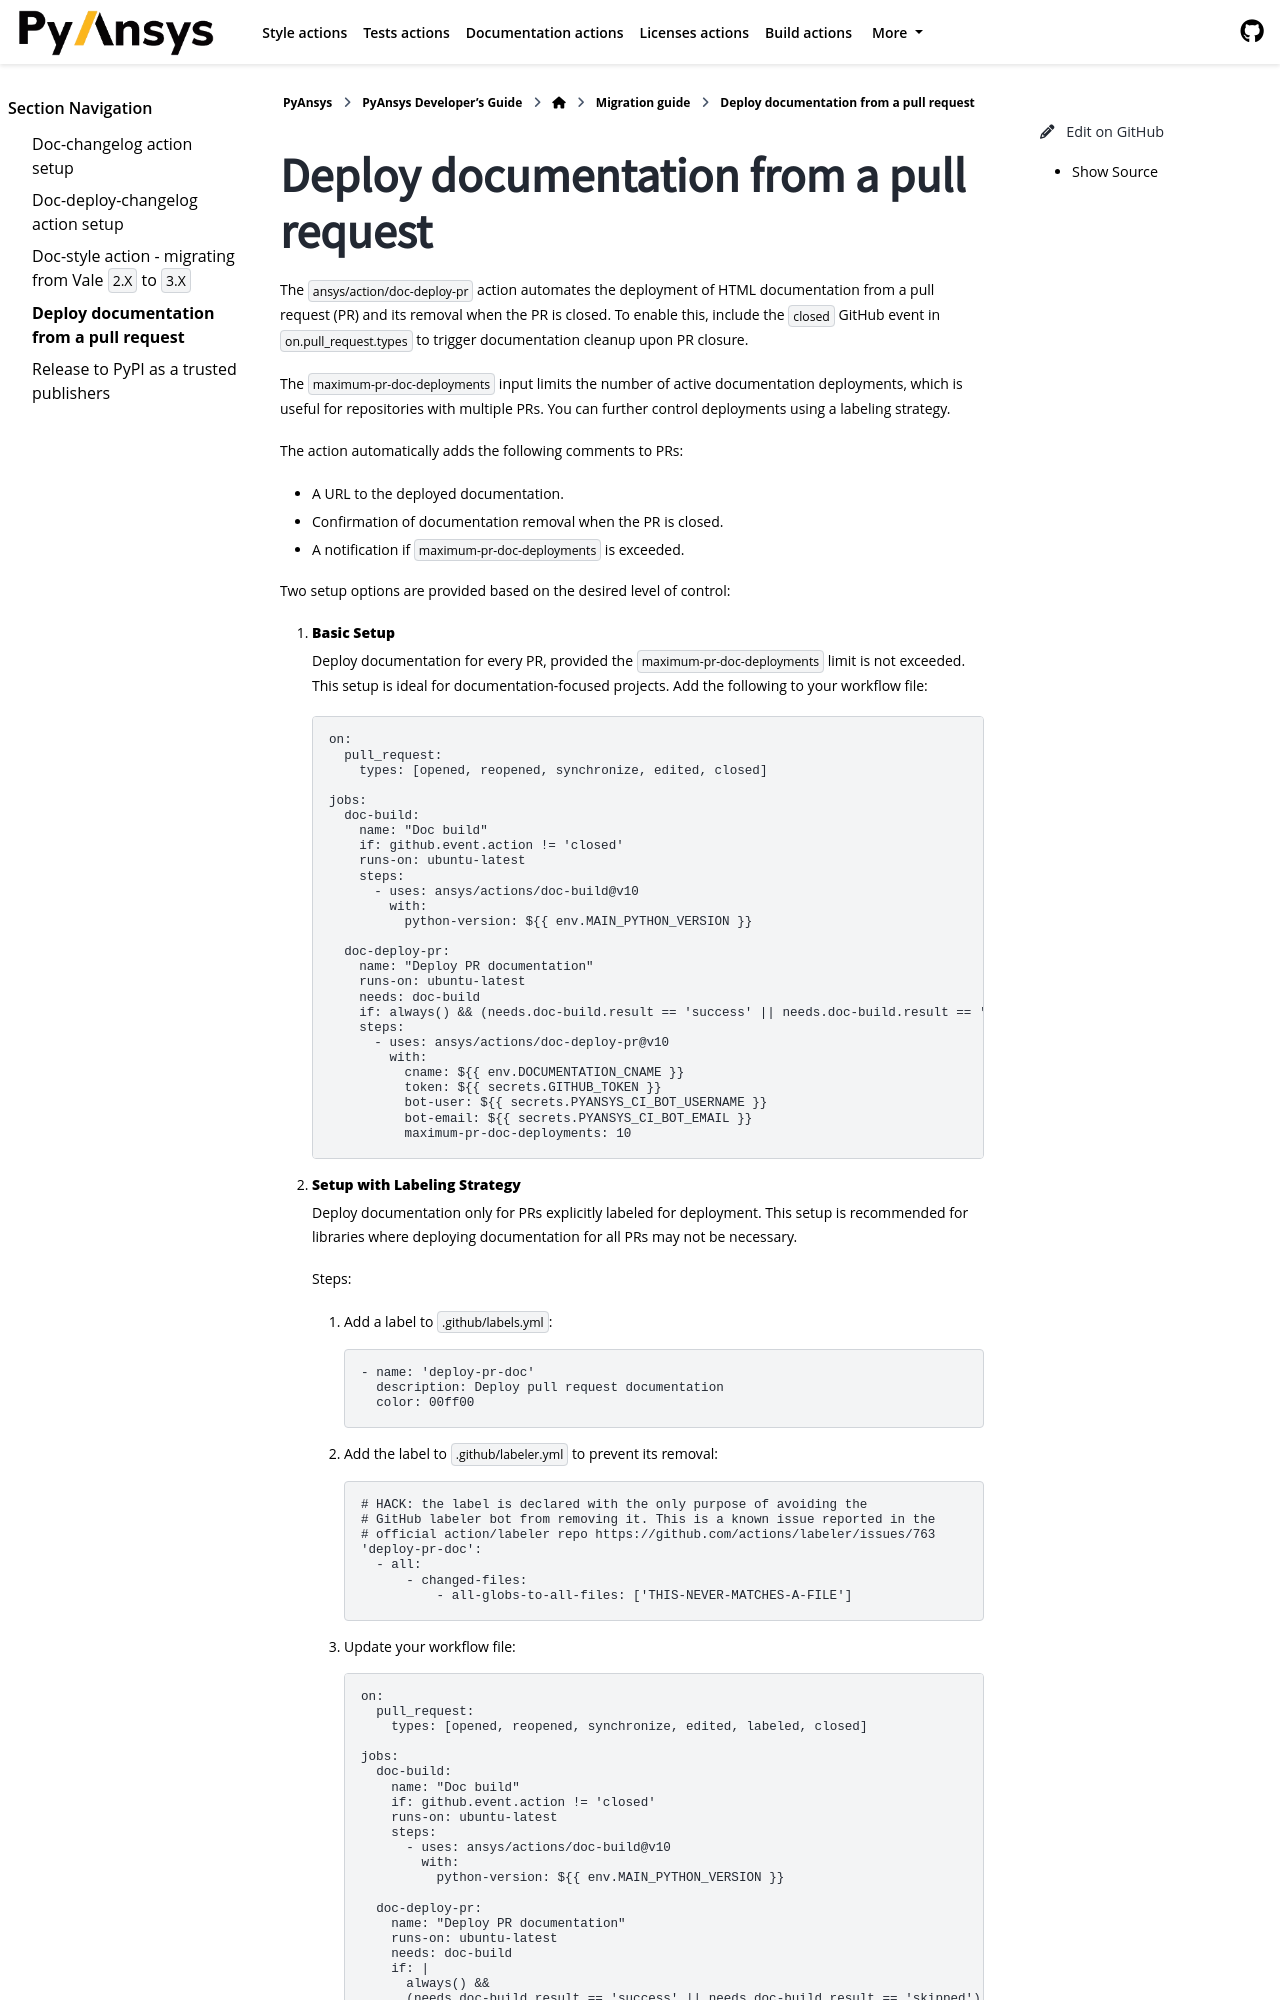

repository: ansys/actions · page: version/10.0/migrations/docs-deploy-pr-setup.html · generator: sphinx

.. _docs-deploy-pr-setup:

Deploy documentation from a pull request
=========================================

.. note::

  In versions earlier than ``v10.2``, this action required you to include the ``closed`` GitHub event in
  ``on.pull_request.types`` to trigger documentation cleanup when a PR was closed. Starting with
  version ``v10.2``, this requirement is removed. Documentation cleanup now happens automatically in the
  background. The cleanup process uses ``ansys/actions/doc-deploy-dev``, so make sure that your
  workflows also use version ``v10.2`` or later of ``ansys/actions/doc-deploy-dev``.
  When ``token`` resolves to ``GITHUB_TOKEN``, this cleanup requires ``pull-requests: write`` permission
  in the ``doc-deploy-dev`` job token. Without this permission, cleanup fails and closed-PR directories
  under ``gh-pages/pull/`` are not removed.
  If ``token`` uses ``secrets.PYANSYS_CI_BOT_TOKEN`` instead, this workflow
  ``permissions`` requirement does not apply.
  For commits and PR comments, ``doc-deploy-dev`` and ``doc-deploy-pr`` use:
  ``bot-user: ${{ secrets.PYANSYS_CI_BOT_USERNAME }}`` and
  ``bot-email: ${{ secrets.PYANSYS_CI_BOT_EMAIL }}``.
  ``PYANSYS_CI_BOT_USERNAME`` must be the bot account login and
  ``PYANSYS_CI_BOT_EMAIL`` must be the matching email identity for that account.

  Minimum permission snippet:

  .. code:: yaml

    permissions:
      contents: write
      pull-requests: write

.. warning::

  Cleanup of ``gh-pages/pull/<pr>/`` directories is only guaranteed when ``doc-deploy-dev`` runs with
  ``force-orphan: true`` (default). If ``force-orphan: false`` is used, deployment keeps existing files
  (``keep_files: true`` in ``peaceiris/actions-gh-pages``), so old PR directories can remain.

The ``ansys/action/doc-deploy-pr`` action automates the deployment of HTML documentation from a pull
request (PR) and its removal when the PR is closed.

The ``maximum-pr-doc-deployments`` input limits the number of active documentation deployments, which
is useful for repositories with multiple PRs. You can further control deployments using a labeling
strategy.

The action automatically adds the following comments to PRs:

- A URL to the deployed documentation.
- Confirmation of documentation removal for closed PRs.
- A notification if ``maximum-pr-doc-deployments`` is exceeded.

Two setup options are provided based on the desired level of control:

1. **Basic Setup**

   Deploy documentation for every PR, provided the ``maximum-pr-doc-deployments`` limit is not
   exceeded. This setup is ideal for documentation-focused projects. Add the following to your
   workflow file:

.. tab-set::


  .. tab-item:: For versions prior to v10.2

    .. code:: yaml

      on:
        pull_request:
          types: [opened, reopened, synchronize, edited, closed]

      jobs:
        doc-build:
          name: "Doc build"
          if: github.event.action != 'closed'
          runs-on: ubuntu-latest
          steps:
            - uses: ansys/actions/doc-build@v10.1
              with:
                python-version: ${{ env.MAIN_PYTHON_VERSION }}

        doc-deploy-pr:
          name: "Deploy PR documentation"
          runs-on: ubuntu-latest
          needs: doc-build
          if: always() && (needs.doc-build.result == 'success' || needs.doc-build.result == 'skipped')
          steps:
            - uses: ansys/actions/doc-deploy-pr@v10.1
              with:
                cname: ${{ env.DOCUMENTATION_CNAME }}
                token: ${{ secrets.GITHUB_TOKEN }}
                bot-user: ${{ secrets.PYANSYS_CI_BOT_USERNAME }}
                bot-email: ${{ secrets.PYANSYS_CI_BOT_EMAIL }}
                maximum-pr-doc-deployments: 10


  .. tab-item:: For versions after v10.2

    .. code:: yaml

      on:
        pull_request:
          types: [opened, reopened, synchronize, edited]

      jobs:
        doc-build:
          name: "Doc build"
          runs-on: ubuntu-latest
          steps:
            - uses: ansys/actions/doc-build@v10.2
              with:
                python-version: ${{ env.MAIN_PYTHON_VERSION }}

        doc-deploy-pr:
          name: "Deploy PR documentation"
          runs-on: ubuntu-latest
          needs: doc-build
          steps:
            - uses: ansys/actions/doc-deploy-pr@v10.2
              with:
                cname: ${{ env.DOCUMENTATION_CNAME }}
                token: ${{ secrets.GITHUB_TOKEN }}
                bot-user: ${{ secrets.PYANSYS_CI_BOT_USERNAME }}
                bot-email: ${{ secrets.PYANSYS_CI_BOT_EMAIL }}
                maximum-pr-doc-deployments: 10

2. **Setup with Labeling Strategy**

   Deploy documentation only for PRs explicitly labeled for deployment. This setup is recommended for
   libraries where deploying documentation for all PRs may not be necessary.

   Steps:

   1. Add a label to ``.github/labels.yml``:

      .. code:: yaml

          - name: 'deploy-pr-doc'
            description: Deploy pull request documentation
            color: 00ff00

   2. Add the label to ``.github/labeler.yml`` to prevent its removal:

      .. code:: yaml

          # HACK: the label is declared with the only purpose of avoiding the
          # GitHub labeler bot from removing it. This is a known issue reported in the
          # official action/labeler repo https://github.com/actions/labeler/issues/763
          'deploy-pr-doc':
            - all:
                - changed-files:
                    - all-globs-to-all-files: ['THIS-NEVER-MATCHES-A-FILE']

   3. Update your workflow file:

      .. tab-set::


        .. tab-item:: For versions prior to v10.2

          .. code:: yaml

              on:
                pull_request:
                  types: [opened, reopened, synchronize, edited, labeled, closed]

              jobs:
                doc-build:
                  name: "Doc build"
                  if: github.event.action != 'closed'
                  runs-on: ubuntu-latest
                  steps:
                    - uses: ansys/actions/doc-build@v10.1
                      with:
                        python-version: ${{ env.MAIN_PYTHON_VERSION }}
